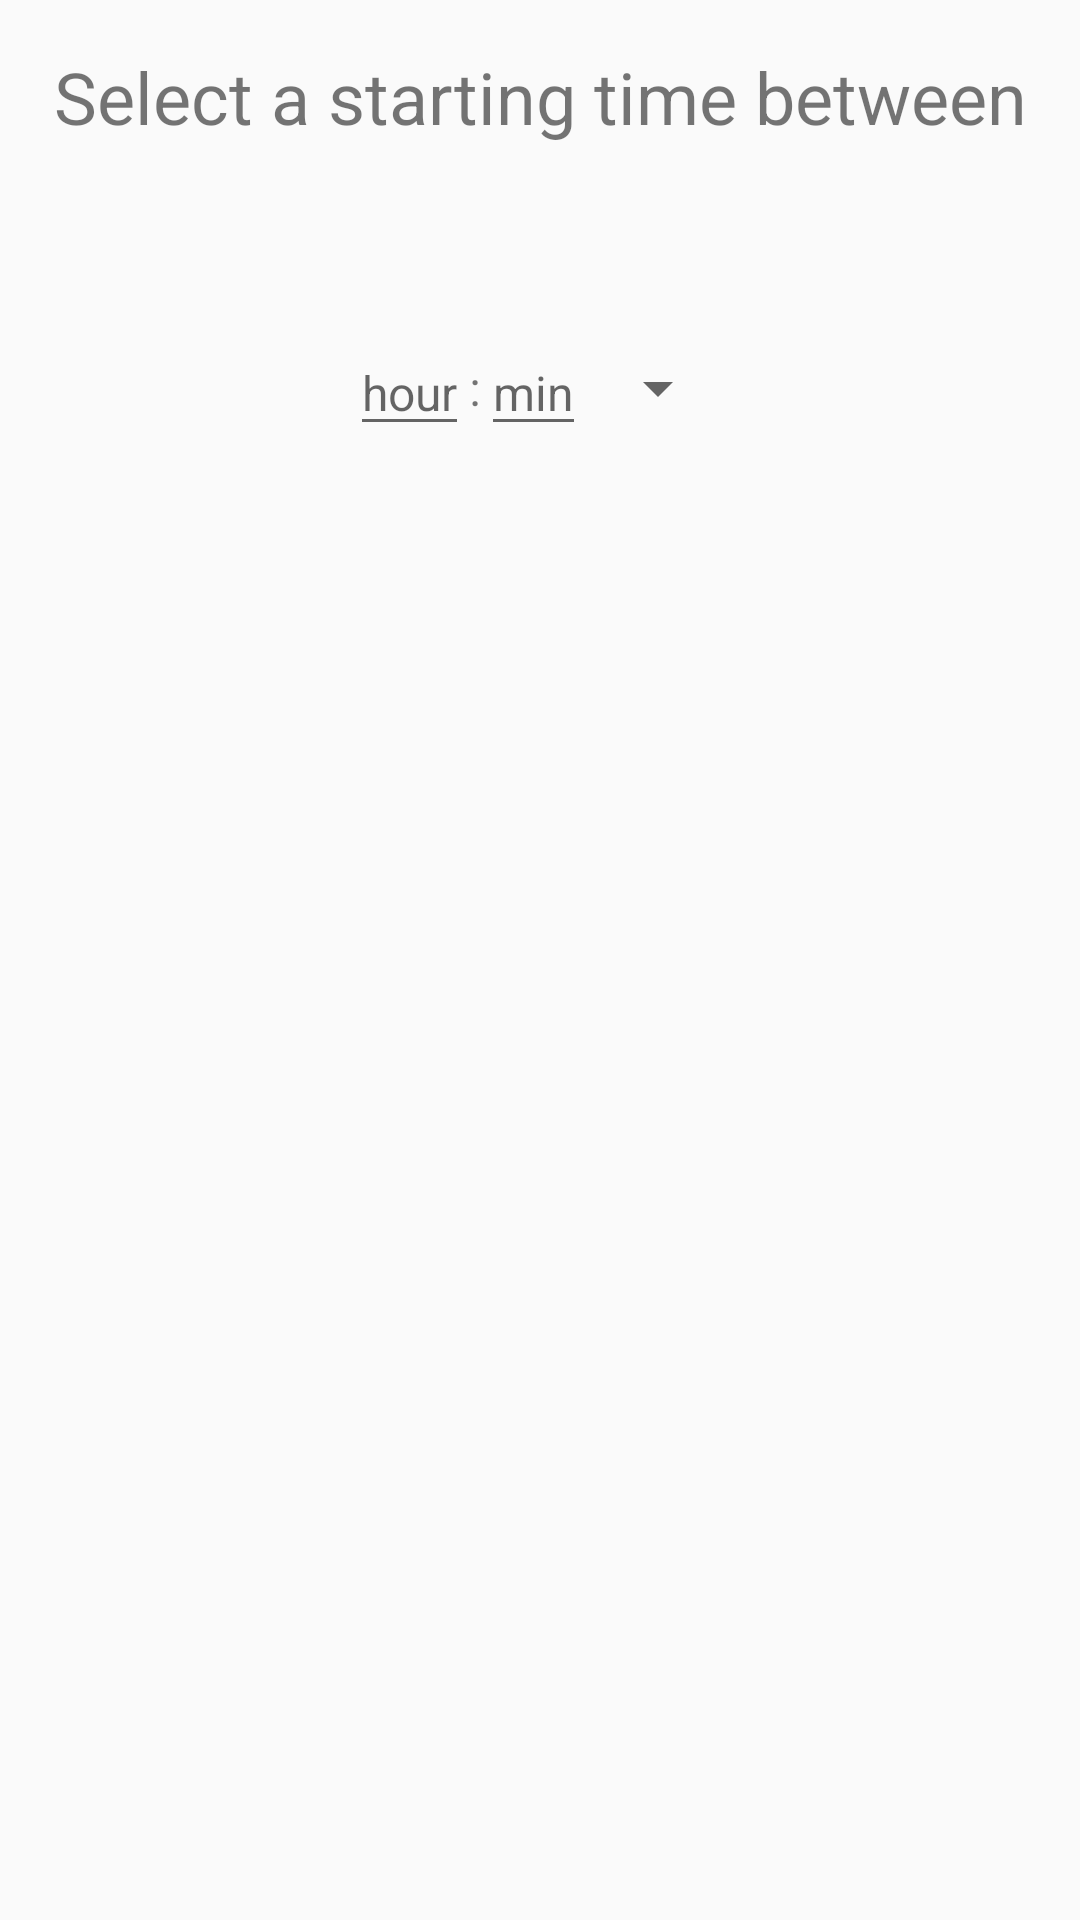

Android layout source for this screen:
<!-- AndroidManifest.xml: application theme AppTheme -->
<!-- res/layout/hen_dialog.xml -->
<?xml version="1.0" encoding="utf-8"?>
<LinearLayout xmlns:android="http://schemas.android.com/apk/res/android"
    android:layout_width="match_parent"
    android:layout_height="match_parent"
    android:orientation="vertical"
    android:padding="16dp">

    <TextView
        android:layout_width="match_parent"
        android:layout_height="wrap_content"
        android:text="@string/select_start_time"
        android:textSize="24sp"
        android:layout_marginBottom="40dp"
        android:textAlignment="center">

    </TextView>

    <TextView
        android:layout_width="match_parent"
        android:layout_height="wrap_content"
        android:id="@+id/time_str"
        android:textSize="16sp"
        android:textAlignment="center">

    </TextView>

    <LinearLayout
        android:layout_width="match_parent"
        android:layout_height="wrap_content"
        android:gravity="center">

        <EditText
            android:layout_width="wrap_content"
            android:layout_height="wrap_content"
            android:id="@+id/hour_id"
            android:hint="@string/hour"
            android:inputType="number"
            android:textSize="16sp">

        </EditText>

        <TextView
            android:layout_width="wrap_content"
            android:layout_height="wrap_content"
            android:text=":"
            android:textSize="16dp">

        </TextView>

        <EditText
            android:layout_width="wrap_content"
            android:layout_height="wrap_content"
            android:id="@+id/min_id"
            android:hint="@string/min"
            android:inputType="number"
            android:textSize="16dp">

        </EditText>
        <Spinner
            android:layout_width="wrap_content"
            android:layout_height="match_parent"
            android:id="@+id/AM_PM">

        </Spinner>

    </LinearLayout>


</LinearLayout>
<!-- resources referenced by this layout -->
<resources>
  <string name="hour">hour</string>
  <string name="min">min</string>
  <string name="select_start_time">Select a starting time between</string>
  <style name="AppTheme" parent="Theme.AppCompat.Light.DarkActionBar">
          
          <item name="colorPrimary">@color/colorPrimary</item>
          <item name="colorPrimaryDark">@color/colorPrimaryDark</item>
          <item name="colorAccent">@color/colorAccent</item>
      </style>
  <!-- not gathered from this repository: default colours our renderer supplied (Android Studio template values) -->
  <color name="colorPrimary">#FF6200EE</color>
  <color name="colorPrimaryDark">#FF3700B3</color>
  <color name="colorAccent">#FF03DAC5</color>
</resources>
